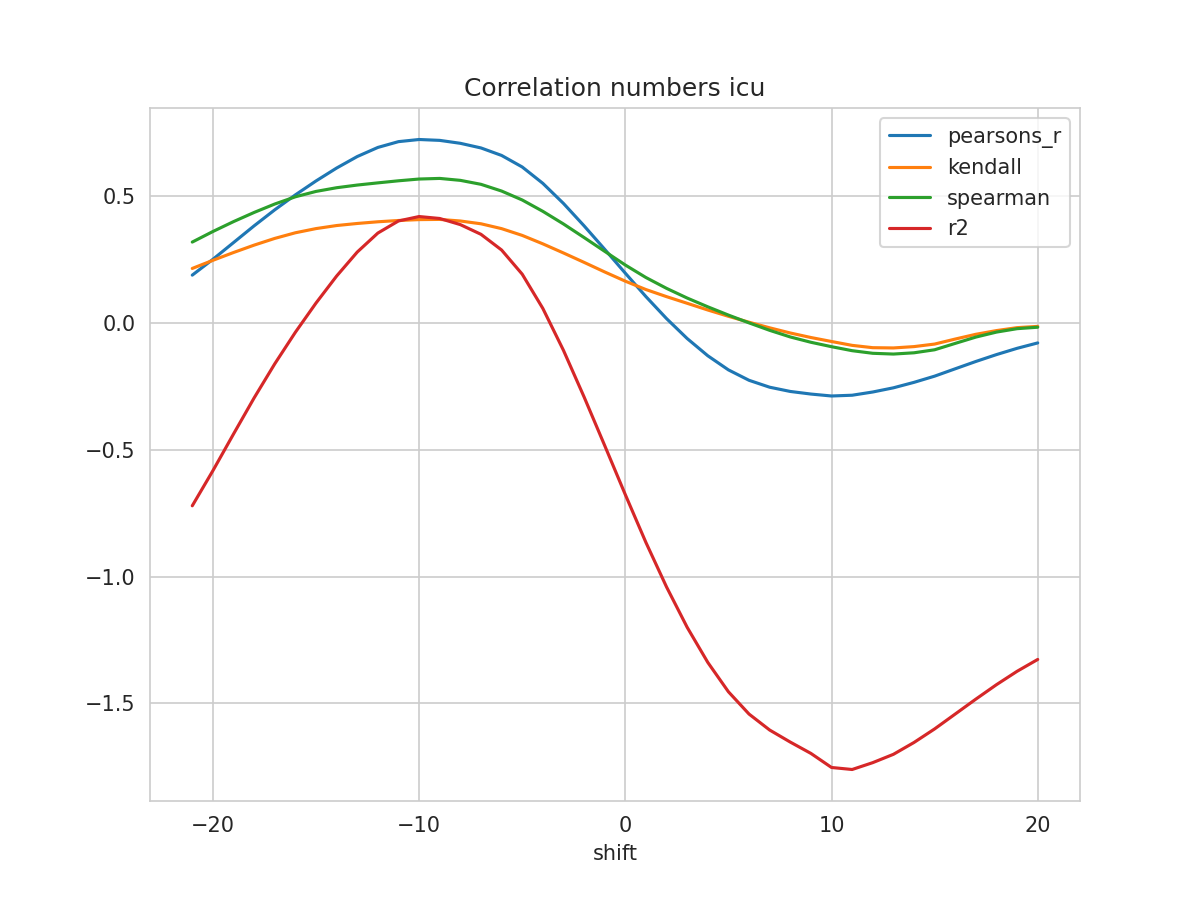

Data behind this chart, as committed beside it:
shift, N, pearsons_r, kendall, spearman, mse, explained_variance_score, r2, rmse
-21, 362, 0.1884, 0.2147, 0.3187, 0.1407, -0.7152, -0.7208, 0.375
-20, 363, 0.2507, 0.2468, 0.3603, 0.13, -0.5777, -0.5825, 0.3605
-19, 364, 0.3167, 0.2775, 0.3993, 0.1186, -0.4339, -0.4379, 0.3444
-18, 365, 0.3827, 0.3067, 0.4355, 0.1072, -0.2921, -0.2955, 0.3273
-17, 366, 0.4458, 0.3331, 0.4687, 0.09615, -0.1584, -0.1612, 0.3101
-16, 367, 0.5047, 0.3554, 0.4971, 0.08589, -0.03449, -0.03681, 0.2931
-15, 368, 0.5596, 0.3718, 0.5183, 0.07637, 0.08015, 0.07832, 0.2763
-14, 369, 0.6105, 0.3839, 0.5329, 0.06752, 0.1861, 0.1847, 0.2598
-13, 370, 0.6558, 0.392, 0.5434, 0.05961, 0.2804, 0.2793, 0.2442
-12, 371, 0.6917, 0.3987, 0.552, 0.05334, 0.3551, 0.3542, 0.2309
-11, 372, 0.7146, 0.4037, 0.5602, 0.0493, 0.4026, 0.4019, 0.222
-10, 373, 0.723, 0.4073, 0.5672, 0.04777, 0.4198, 0.4193, 0.2186
-9, 374, 0.7195, 0.408, 0.5696, 0.04829, 0.412, 0.4116, 0.2198
-8, 374, 0.708, 0.4018, 0.562, 0.05027, 0.3878, 0.3875, 0.2242
-7, 374, 0.6897, 0.3908, 0.5463, 0.0534, 0.3496, 0.3493, 0.2311
-6, 374, 0.6602, 0.3716, 0.5198, 0.05847, 0.2878, 0.2874, 0.2418
-5, 374, 0.6147, 0.345, 0.4846, 0.06626, 0.1926, 0.1922, 0.2574
-4, 374, 0.5502, 0.3117, 0.4399, 0.07732, 0.05762, 0.05719, 0.2781
-3, 374, 0.471, 0.2758, 0.3901, 0.0909, -0.1076, -0.108, 0.3015
-2, 374, 0.3827, 0.2387, 0.3366, 0.1061, -0.2913, -0.2917, 0.3257
-1, 374, 0.2902, 0.2009, 0.2822, 0.1221, -0.483, -0.4833, 0.3494
0, 374, 0.1961, 0.1646, 0.2282, 0.1384, -0.6767, -0.6769, 0.3721
1, 374, 0.1037, 0.1316, 0.1789, 0.1546, -0.8654, -0.8655, 0.3932
2, 374, 0.017, 0.1036, 0.1362, 0.1699, -1.041, -1.041, 0.4122
3, 374, -0.06153, 0.07735, 0.09805, 0.1838, -1.2, -1.2, 0.4287
4, 374, -0.1295, 0.05094, 0.06348, 0.1957, -1.338, -1.338, 0.4424
5, 374, -0.1851, 0.02609, 0.03093, 0.2054, -1.454, -1.454, 0.4532
6, 374, -0.2262, 0.002803, 0.000156, 0.2123, -1.541, -1.542, 0.4607
7, 374, -0.2534, -0.01927, -0.02922, 0.2166, -1.604, -1.605, 0.4654
8, 374, -0.2701, -0.03967, -0.05533, 0.2185, -1.651, -1.652, 0.4675
9, 374, -0.2804, -0.0575, -0.07628, 0.2187, -1.694, -1.697, 0.4676
10, 374, -0.288, -0.07322, -0.09369, 0.2173, -1.749, -1.752, 0.4661
11, 374, -0.285, -0.08847, -0.1094, 0.2159, -1.755, -1.76, 0.4647
12, 374, -0.2723, -0.0976, -0.1197, 0.2139, -1.728, -1.733, 0.4625
13, 374, -0.2558, -0.09864, -0.1227, 0.211, -1.694, -1.701, 0.4594
14, 374, -0.2343, -0.09336, -0.1178, 0.2075, -1.647, -1.654, 0.4556
15, 374, -0.2098, -0.08333, -0.1058, 0.2036, -1.593, -1.6, 0.4512
16, 374, -0.1808, -0.06357, -0.08066, 0.1985, -1.535, -1.542, 0.4455
17, 374, -0.1519, -0.04482, -0.05581, 0.1934, -1.476, -1.483, 0.4398
18, 374, -0.1248, -0.03022, -0.03616, 0.1888, -1.419, -1.426, 0.4345
19, 374, -0.1001, -0.01861, -0.02267, 0.1846, -1.367, -1.373, 0.4297
20, 374, -0.07882, -0.01364, -0.01699, 0.1812, -1.32, -1.326, 0.4256
